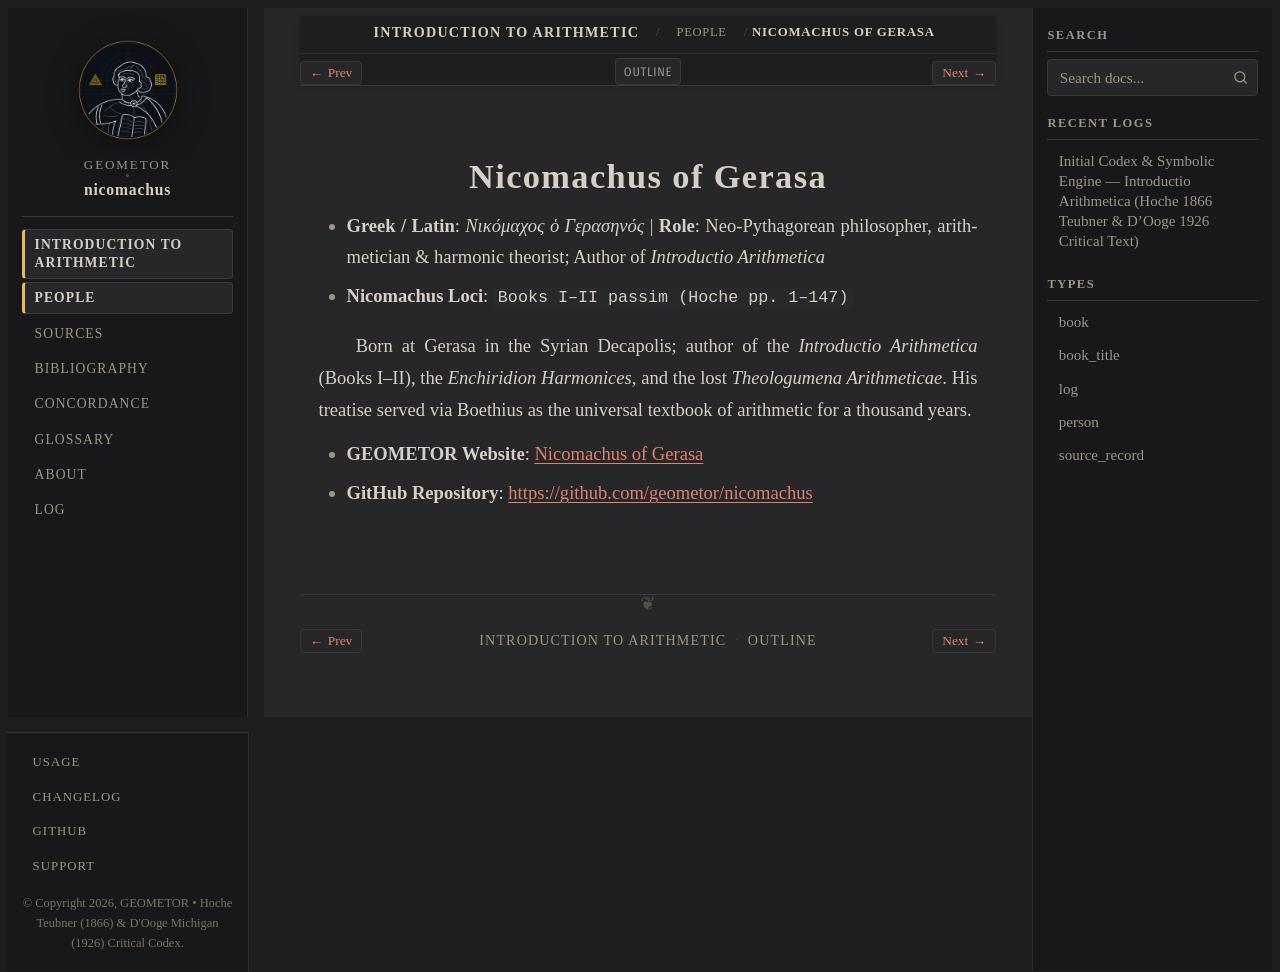

repository: geometor/nicomachus · page: introductio_arithmetica/people/nicomachus.html · generator: sphinx

:type: person
:layout: book
:death_year: 120
:death_label: 120
:lifespan: c. 60–120 CE
:site_url: https://geometor.github.io/nicomachus/
:github_url: https://github.com/geometor/nicomachus
:excerpt: - Greek / Latin: Νικόμαχος ὁ Γερασηνός | Role: Neo-Pythagorean philosopher, arithmetician & harmonic theorist; Author of Introductio Arithmetica

.. _person-nicomachus:

Nicomachus of Gerasa
====================

- **Greek / Latin**: *Νικόμαχος ὁ Γερασηνός*  |  **Role**: Neo-Pythagorean philosopher, arithmetician & harmonic theorist; Author of *Introductio Arithmetica*
- **Nicomachus Loci**: ``Books I–II passim (Hoche pp. 1–147)``

Born at Gerasa in the Syrian Decapolis; author of the *Introductio Arithmetica* (Books I–II), the *Enchiridion Harmonices*, and the lost *Theologumena Arithmeticae*. His treatise served via Boethius as the universal textbook of arithmetic for a thousand years.

* **GEOMETOR Website**: `Nicomachus of Gerasa <https://geometor.github.io/nicomachus/>`_
* **GitHub Repository**: `https://github.com/geometor/nicomachus <https://github.com/geometor/nicomachus>`_
